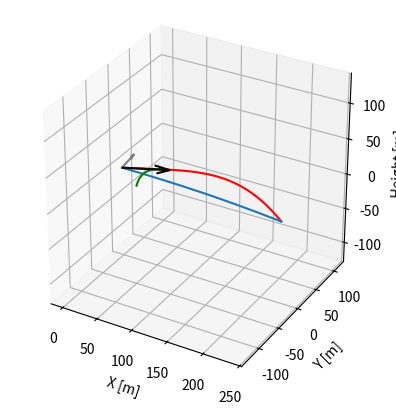

Reproduce this figure in Python.
from copy import copy, deepcopy

import numpy as np
import matplotlib.pyplot as plt
import scipy.interpolate as inter
from mpl_toolkits.mplot3d import axes3d
from mpl_toolkits.mplot3d.proj3d import persp_transformation


# Class representing the launch conditions of a golf ball
# velocity: Initial launch speed of the ball (mph)
# angle2: Angle of launch relative to the horizontal plane, positive upwards (degrees)
# alt2: Azimuth angle of launch relative to the forward direction, CCW from forward (degrees)
# rpm: Rate of spin of the ball (revolutions per minute)
# spinangle2: Angle of the spin axis relative to the horizontal plane, CCW from the perspective of the observer (degrees)
# spinalt: Angle of the spin axis relative to the Y-axis, 0° means pointing straight left (degrees)
class Launch:
    def __init__(self, velocity, angle2, alt2, rpm, spinangle2, teeh=0, spinalt=0):
        angle = angle2 * np.pi / 180  # Convert angle to radians
        alt = alt2 * np.pi / 180  # Convert altitude to radians
        spinangle = spinangle2 * np.pi / 180  # Convert spin angle to radians
        spin = rpm / 30 * np.pi  # Convert spin rate to rad/s
        self.velocity = 0.44704 * velocity * np.array([np.cos(angle) * np.cos(alt), np.cos(angle) * np.sin(alt), np.sin(angle)]) #mph to m/s
        self.spin = spin
        # Spin axis vector (normalized), based on the provided angles
        self.spinaxis = np.array(
            [-np.sin(spinalt), np.cos(spinalt) * np.cos(spinangle), np.cos(spinalt) * np.sin(spinangle)])


# Class representing the properties of the surrounding air
# wind: Wind velocity vector at a height of 10 meters above ground (m/s)
# density: Air density at sea level, 20°C (kg/m^3)
# viscosity: Air viscosity at sea level, 20°C (m^2/s)
class Air:
    def __init__(self, wind):
        self.v = wind
        self.density = 1.204  # Standard air density ( 20C)
        self.viscosity = 0.0000151  # Standard air viscosity

    def windshear(self, z):
        #return (self.v / np.log(5 / 0.03)) * np.log(z / 0.03)
        if z > 0.03:
            return (self.v / np.log(5 / 0.03)) * np.log(z / 0.03) # Assuming open country conditions
        else:
            return 0
# Class representing a golf ball, including its physical properties and current state
# launch: Launch object containing initial launch conditions
# air: Air object containing atmospheric conditions
class Ball:
    def __init__(self, launch, air):

        self.air = air
        self.radius = .0427 / 2.0  # Ball radius (m)
        self.mass = 0.045927  # Ball mass (kg)
        self.area = (self.radius ** 2) * np.pi  # Cross-sectional area of the ball (m^2)
        self.p = np.array([0.0, 0.0, 0.0])  # Initial position vector (m)
        self.v = launch.velocity - self.windv() # Initial velocity relative to air (m/s)
        self.angularvelocity = launch.spin  # Angular velocity (rad/s)
        self.spinaxis = launch.spinaxis  # Spin axis vector
        self.spin = self.radius * launch.spin / np.linalg.norm(self.v)  # Non-dimensional spin rate, unsure on 2

        #self.air = air  # Reference to air properties

        # Coefficients for drag, lift, and spin decay, fitted using cubic splines
        # Data sourced from Mizota
        self.coefs = np.array([
            inter.CubicSpline(
                [0.0335, 0.0734, 0.1355, 0.2215, 0.3050, 0.4203, 0.5380, 0.7411, 1.0462, 1.3382],
                [0.2146, 0.2277, 0.2453, 0.2781, 0.3153, 0.3657, 0.4161, 0.4599, 0.5058, 0.5365],
                bc_type='natural'),  # Drag coefficient (CD) as a function of spin rate
            inter.CubicSpline(
                [0,0.0314, 0.04878, 0.0741, 0.1102, 0.1532, 0.2130, 0.2711, 0.3451, 0.4298, 0.5846, 0.8130, 1.2346],
                [0,0.0971, 0.1146, 0.1405, 0.1708, 0.2053, 0.2505, 0.2849, 0.3236, 0.3602, 0.3947, 0.4292, 0.4701],
                bc_type='natural'),  # Lift coefficient (CL) as a function of spin rate, are zeros correct?
            inter.CubicSpline(
                [0,0.0113,0.0206,0.0404,0.0737,0.1476,0.2690, 0.3979,0.5242,0.6440],
                [0,0.00142,0.00146,0.00151,0.00167,0.0019, 0.00296,0.00437,0.00627,0.00948],
                bc_type='natural'),  # Moment coefficient (CM) as a function of spin rate

        ])

    # Calculate the Reynolds number for the ball in its current state
    def re(self):
        return self.air.density * np.linalg.norm(self.v) * 2 * self.radius / self.air.viscosity

    # Retrieve the lift coefficient based on the current spin rate
    def liftcoef(self):

        return self.coefs[1](self.spin) * 1


    # Retrieve the drag coefficient based on the current spin rate
    def dragcoef(self):

        return self.coefs[0](self.spin) * 1


    def decaycoef(self):
        #print(self.angularvelocity * self.radius/ np.linalg.norm(self.v))
        return self.coefs[2](self.spin)

    def windv(self):
        return self.air.windshear(self.p[2])
    # Spin Decay using aerodynamic torque coefficients
    def spinrate(self, dt):
        self.angularvelocity -= (5 *np.pi * np.dot(self.v, self.v) * self.air.density  * self.radius * self.decaycoef()) / (2 * self.mass) * dt
        #self.angularvelocity -=  dt * self.angularvelocity/ 20 exponential decay
        self.spin = self.radius * self.angularvelocity / np.linalg.norm(self.v) # Unsure on the 2
        #print((5 *np.pi * np.dot(self.v, self.v) * self.air.density  * self.radius * self.decaycoef()) / (2 * self.mass), self.angularvelocity/ 20)

    # Calculate the net acceleration on the golf ball
    def acceleration(self):
         # Calculate the direction of the lift force (perpendicular to both velocity and spin axis)
        liftdir = np.cross(self.v, self.spinaxis)
        liftdir /= np.linalg.norm(liftdir)

        # Calculate the square of the velocity magnitude
        v2 = np.dot(self.v, self.v)

        # Calculate the force coefficients based on current state
        reball = self.air.density * v2 * self.area / (2 * self.mass)
        liftcoef = self.liftcoef()
        lifta = liftcoef * reball * liftdir  # Lift acceleration (m/s^2)

        # Calculate the drag force acting opposite to the velocity
        backwards = -self.v / np.linalg.norm(self.v)
        draga = self.dragcoef() * reball * backwards  # Drag acceleration (m/s^2)
        #print(draga, np.linalg.norm(draga))
        # Constant gravitational acceleration (m/s^2)
        gravity = np.array([0, 0, -9.81])

        # Sum of forces acting on the ball
        a = lifta + draga + gravity
        #print(np.linalg.norm(self.v), self.angularvelocity, self.spin)
        return a

    # Advance the ball's state by one time step (dt) Using the implicit midpoint method
    def step(self, dt):

        # Save old position and velocity
        pold = copy(self.p)
        vold = copy(self.v)
        wold = copy(self.windv())
        sold = copy(self.angularvelocity)

        # Initial guess for midpoint
        self.p += (self.v + self.windv()) * 0.5 * dt
        self.v = vold + wold - self.windv() + self.acceleration() * 0.5 * dt
        self.spinrate(dt * 0.5)

        # Iterate to refine midpoint using the implicit midpoint method
        ''' for i in range(0, 5):
            tempp = copy(self.p)
            tempv = copy(self.v)

            # Implicit midpoint updates
            self.p = pold + (self.v + self.windv()) * 0.5 * dt
            self.v = vold + wold - self.windv() + self.acceleration() * 0.5 * dt

            # Check convergence using a norm for vector difference
            if np.linalg.norm(tempp - self.p) < 0.001 and np.linalg.norm(tempv - self.v) < 0.001:
                break
        '''

        # No final Euler update of p and v, since midpoint is already updated
        #( WHY DOES THIS DOUBLE UPDATE??)
        self.p = pold + (self.v + self.windv()) * dt  # Full time step update for position
        self.v = vold + wold - self.windv() + self.acceleration() * dt  # Full time step update for velocity
        self.angularvelocity = sold
        # Spin decay, decreasing the angular velocity
        self.spinrate(dt)

    # Simulate the ball's flight until it hits the ground
    # dt: time step for the simulation (s)
    def simulate(self, dt):

        tracevp = [[], [], []]  # Initialize lists to store position and velocity
        while self.p[2] >= 0:  # Continue simulation while the ball is above ground
            tracevp[0].append(copy(self.p))  # Record current position
            tracevp[1].append(copy(self.v))  # Record current velocity
            tracevp[2].append([self.dragcoef(), self.liftcoef(), self.decaycoef()]) # Record current coefficients
            self.step(dt)  # Advance to the next time step

        return np.array(tracevp)  # Return the recorded trajectory data


def main():
    air = Air(np.array([0, 0, 0])) # Initialize Wind
    launch = Launch(160, 13, 0, 2700, 10, teeh=0) # Initial Launch Parameters, strong driver shot

    ball = Ball(launch, air)

    print(ball.coefs[0](0))
    print("Initial Spin Rate: ",ball.spin)
    print("Initial Reynolds Number: ", ball.re())
    print(ball.v) # reynolds number of ball

    dt = 0.005
    trace = ball.simulate(dt)




    final = ball.p

    print(ball.p)
    time = len(trace[0]) * dt

    carry = np.sqrt(ball.p[0] ** 2 + ball.p[1] ** 2)
    peak = np.max(trace[0, :, 2])



    mty = 1.0936133
    print("Carry Distance: ", carry *mty, "Yards")
    print("Forward Distance: ", final[0] *mty, "Yards")
    print("Drift Distance: ", final[1]*mty, "Yards")
    print("Max Height: ", peak * mty, "Yards")
    print("Flight Time: ", time, "Seconds")
    print("Final Spin:", ball.angularvelocity * 30 / np.pi, "RPM")
    print("Descent Angle:", 90 - np.arcsin(np.linalg.norm(np.cross(ball.v, np.array([0, 0, 1]))/np.linalg.norm(ball.v))) * 180 / np.pi)
    # 3d Vector Vis

    fig = plt.figure()# Add a 3D subplot
    ax = fig.add_subplot(111, projection='3d')
    ax.set_box_aspect([1.0, 1.0, 1.0])

    # Set labels
    ax.set_xlabel('X [m]')
    ax.set_ylabel('Y [m]')
    ax.set_zlabel('Height [m]')

    ax.set_box_aspect([1.0, 1.0, 1.0])
    # Plot path
    ax.plot(trace[0, :, 0], trace[0, :, 1], trace[0, :, 2], color='red')

    # Plot Ground line
    ax.plot(trace[0, :, 0], trace[0, :, 1], 0)

    # Velocity Plot
    ax.plot(trace[1, :, 0], trace[1, :, 1], trace[1, :, 2], color='green')
    #ax.plot(trace[1, :, 0] + trace[0, :, 0], trace[1, :, 1] + trace[0, :, 1], trace[1, :, 2] + trace[0, :, 2], color='green')

    # Show vectors for initial velocity and spin axis
    ax.quiver(*[0,0,0], *launch.velocity, color='black')
    ax.quiver(*[0, 0, 0], *launch.spinaxis * 30, color='grey' )


    set_axes_equal(ax)
    plt.show()


    #ax2 = fig.add_subplot(211)
    #x = np.linspace(0, 50, 100)
    #ax2.plot(np.sqrt(trace[1, :, 0] ** 2 + trace[1, :, 2] ** 2))
    #ax2.plot(trace[1, :, 2])

    # Show the plot


   # ax2 = fig.add_subplot(211)

    #x = np.linspace(0, 0.3, 100)

    #ax2.plot(x, ball.coefs[0](x))
    #ax2.plot(x, ball.coefs[1](x))

    #ax2.plot(trace[2, :, 0], color='red')
    #ax2.plot(trace[2, :, 1], color='blue')
    #ax2.plot(trace[2, :, 2], color='green')






def set_axes_equal(ax):
    """
    Make axes of 3D plot have equal scale so that spheres appear as spheres,
    cubes as cubes, etc.

    Input
      ax: a matplotlib axis, e.g., as output from plt.gca().
    """

    x_limits = ax.get_xlim3d()
    y_limits = ax.get_ylim3d()
    z_limits = ax.get_zlim3d()

    x_range = abs(x_limits[1] - x_limits[0])
    x_middle = np.mean(x_limits)
    y_range = abs(y_limits[1] - y_limits[0])
    y_middle = np.mean(y_limits)
    z_range = abs(z_limits[1] - z_limits[0])
    z_middle = np.mean(z_limits)

    # The plot bounding box is a sphere in the sense of the infinity
    # norm, hence I call half the max range the plot radius.
    plot_radius = 0.5*max([x_range, y_range, z_range])

    ax.set_xlim3d([x_middle - plot_radius, x_middle + plot_radius])
    ax.set_ylim3d([y_middle - plot_radius, y_middle + plot_radius])
    ax.set_zlim3d([z_middle - plot_radius, z_middle + plot_radius])




if __name__ == '__main__':
    main()